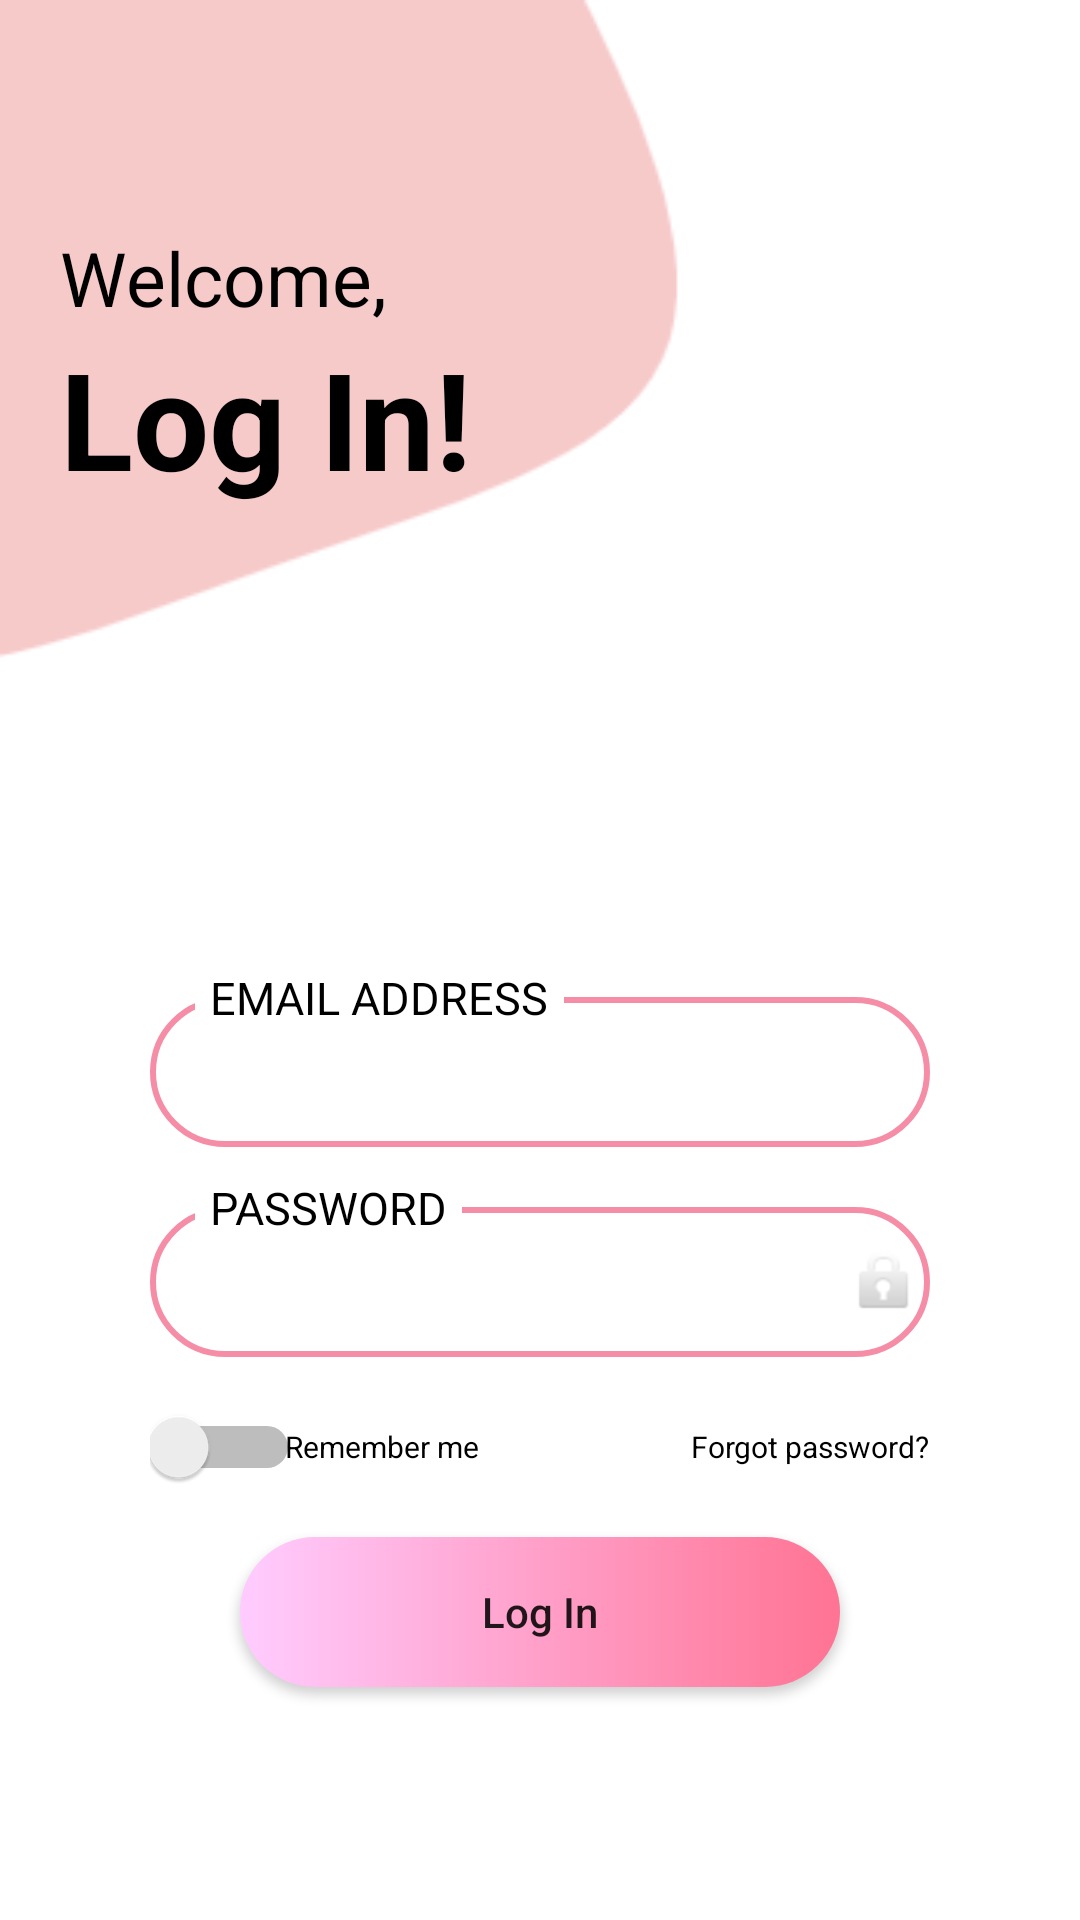

Android layout source for this screen:
<!-- AndroidManifest.xml: application theme Theme.Thuy_study -->
<!-- res/layout/login.xml -->
<LinearLayout xmlns:android="http://schemas.android.com/apk/res/android"
    xmlns:app="http://schemas.android.com/apk/res-auto"
    android:layout_width="match_parent"
    android:layout_height="match_parent"
    android:background="@drawable/bg"
    android:orientation="vertical">

    <LinearLayout
        android:layout_width="match_parent"
        android:layout_height="245dp"
        android:gravity="center_vertical"
        android:orientation="vertical"
        android:paddingLeft="20dp">

        <TextView
            android:id="@+id/textView3"
            android:layout_width="match_parent"
            android:layout_height="wrap_content"
            android:text="Welcome,"
            android:textColor="@color/black"
            android:textSize="25dp" />

        <TextView
            android:id="@+id/textView4"
            android:layout_width="match_parent"
            android:layout_height="wrap_content"
            android:text="Log In!"
            android:textColor="@color/black"
            android:textSize="45dp"
            android:textStyle="bold" />
    </LinearLayout>

    <LinearLayout
        android:layout_width="match_parent"
        android:layout_height="match_parent"
        android:gravity="center"
        android:orientation="vertical">

        <RelativeLayout
            android:layout_width="match_parent"
            android:layout_height="60dp"
            android:layout_marginLeft="50dp"
            android:layout_marginRight="50dp">

            <EditText
                android:id="@+id/editText21"
                android:layout_width="match_parent"
                android:layout_height="wrap_content"
                android:layout_marginTop="10dp"
                android:background="@drawable/bg_edt"

                android:gravity="center_vertical"
                android:paddingLeft="20dp"
                android:textSize="18dp"
                android:inputType="textEmailAddress">

            </EditText>

            <TextView
                android:id="@+id/textView6"
                android:layout_width="wrap_content"
                android:layout_height="wrap_content"
                android:background="#fff"
                android:text="Email Address"
                android:textColor="@color/black"
                android:textSize="15sp"
                android:paddingLeft="5dp"
                android:paddingRight="5dp"
                android:textAllCaps="true"
                android:layout_marginLeft="15dp"/>
        </RelativeLayout>
        <RelativeLayout
            android:layout_width="match_parent"
            android:layout_height="60dp"
            android:layout_marginLeft="50dp"
            android:layout_marginRight="50dp"
            android:layout_marginTop="10dp">

            <EditText
                android:id="@+id/editText20"
                android:layout_width="match_parent"
                android:layout_height="wrap_content"
                android:layout_marginTop="10dp"
                android:background="@drawable/bg_edt"
                android:gravity="center_vertical"
                android:paddingLeft="20dp"
                android:textSize="18dp"
                android:inputType="textPassword">

            </EditText>

            <TextView
                android:id="@+id/textView5"
                android:layout_width="wrap_content"
                android:layout_height="wrap_content"
                android:background="#fff"
                android:text="Password"
                android:textAllCaps="true"
                android:textColor="@color/black"
                android:textSize="15sp"
                android:paddingLeft="5dp"
                android:paddingRight="5dp"
                android:layout_marginLeft="15dp"/>

            <ImageView
                android:id="@+id/showHidePass"
                android:layout_width="wrap_content"
                android:layout_height="wrap_content"
                app:srcCompat="@android:drawable/ic_lock_idle_lock"
                android:layout_alignParentRight="true"
                android:layout_marginTop="20dp"
                android:padding="2dp"/>
        </RelativeLayout>

        <RelativeLayout
            android:layout_width="match_parent"
            android:layout_height="60dp"
            android:layout_gravity="center_vertical"
            android:layout_marginLeft="50dp"
            android:layout_marginRight="50dp">
            <Switch
                android:id="@+id/sw1"
                android:layout_width="50dp"
                android:layout_height="40dp"
                android:layout_centerVertical="true">
            </Switch>
            <TextView
                android:id="@+id/textView7"
                android:layout_width="match_parent"
                android:layout_height="wrap_content"
                android:text="Remember me"
                android:textColor="@color/black"
                android:textSize="10dp"
                android:layout_centerVertical="true"
                android:layout_marginLeft="45dp"/>

            <TextView

                android:id="@+id/textView8"
                android:layout_width="wrap_content"
                android:layout_height="wrap_content"
                android:text="Forgot password?"
                android:textColor="@color/black"
                android:textSize="10dp"
                android:layout_alignParentRight="true"
                android:layout_centerVertical="true"
                />
        </RelativeLayout>

        <Button
            android:id="@+id/button1"
            android:layout_width="200dp"
            android:layout_height="50dp"
            android:background="@drawable/bg_btn"
            android:text="Log In"
            android:textAllCaps="false"
            app:backgroundTint="@null" />
    </LinearLayout>

</LinearLayout>
<!-- resources referenced by this layout -->
<resources>
  <color name="black">#FF000000</color>
  <!-- drawable bg: png bitmap (drawable, 7734 bytes) -->
  <!-- drawable bg_btn (drawable) -->
  <?xml version="1.0" encoding="utf-8"?>
  <shape xmlns:android="http://schemas.android.com/apk/res/android">
  <gradient android:startColor="#FFCCFF"
      android:endColor="#FF7393"/>
  <corners android:radius="25dp"/>
  </shape>
  <!-- drawable bg_edt (drawable) -->
  <?xml version="1.0" encoding="utf-8"?>
  <shape xmlns:android="http://schemas.android.com/apk/res/android"
      >
  <stroke android:width="2dp"
      android:color="#F68DA6"
      />
      <corners android:radius="25dp"/>
      <size android:height="50dp"
         />
  </shape>
  <style name="Theme.Thuy_study" parent="Theme.MaterialComponents.DayNight.DarkActionBar">
          
          <item name="colorPrimary">@color/purple_500</item>
          <item name="colorPrimaryVariant">@color/purple_700</item>
          <item name="colorOnPrimary">@color/white</item>
          
          <item name="colorSecondary">@color/teal_200</item>
          <item name="colorSecondaryVariant">@color/teal_700</item>
          <item name="colorOnSecondary">@color/black</item>
          
          <item name="android:statusBarColor">?attr/colorPrimaryVariant</item>
          
      </style>
  <color name="purple_500">#FF6200EE</color>
  <color name="purple_700">#FF3700B3</color>
  <color name="white">#FFFFFFFF</color>
  <color name="teal_200">#FF03DAC5</color>
  <color name="teal_700">#FF018786</color>
</resources>
